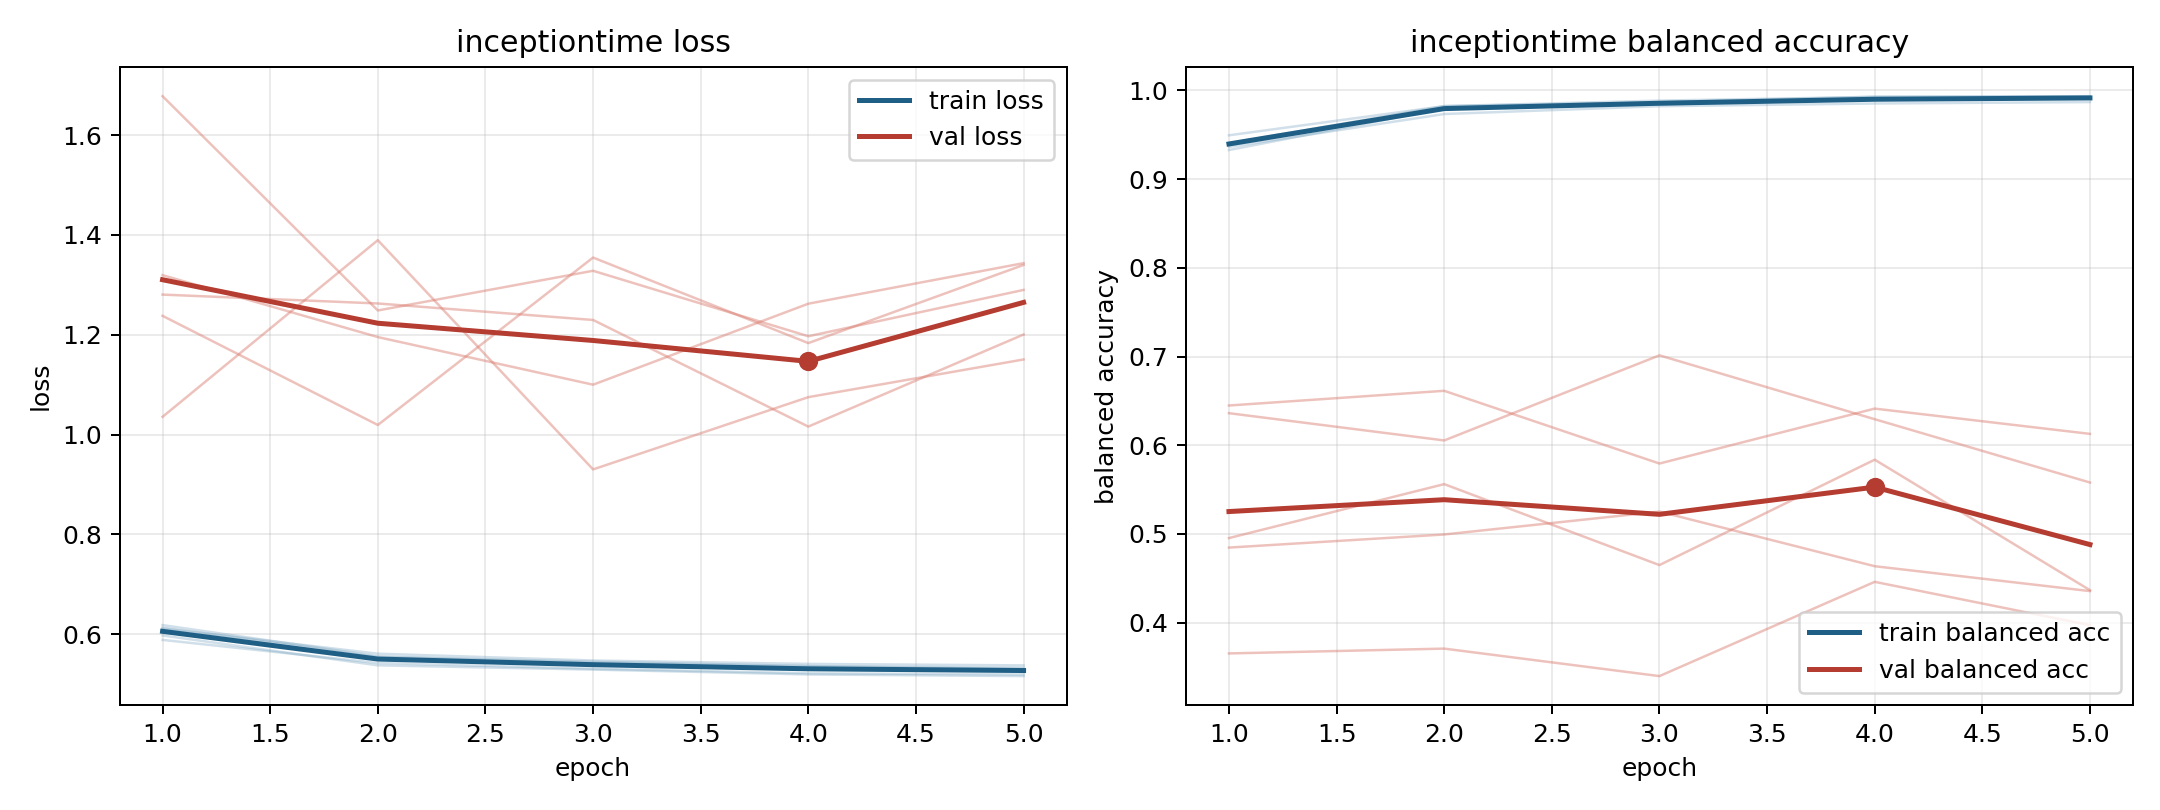

Values plotted in this chart, from the file beside it:
model, fold, epoch, train_loss, train_balanced_accuracy, val_loss, val_balanced_accuracy
inceptiontime, 1, 1, 0.6183, 0.9328, 1.036, 0.6361
inceptiontime, 1, 2, 0.5558, 0.9799, 1.389, 0.6054
inceptiontime, 1, 3, 0.5425, 0.9861, 0.9301, 0.7013
inceptiontime, 1, 4, 0.5359, 0.9895, 1.075, 0.6293
inceptiontime, 1, 5, 0.5327, 0.9922, 1.15, 0.5579
inceptiontime, 2, 1, 0.5975, 0.9404, 1.678, 0.3652
inceptiontime, 2, 2, 0.5376, 0.9824, 1.249, 0.3706
inceptiontime, 2, 3, 0.5291, 0.9867, 1.328, 0.3396
inceptiontime, 2, 4, 0.5194, 0.993, 1.197, 0.4459
inceptiontime, 2, 5, 0.5161, 0.9933, 1.29, 0.3971
inceptiontime, 3, 1, 0.5886, 0.9494, 1.238, 0.6448
inceptiontime, 3, 2, 0.5424, 0.9823, 1.019, 0.6613
inceptiontime, 3, 3, 0.5308, 0.9886, 1.355, 0.5793
inceptiontime, 3, 4, 0.5216, 0.9927, 1.183, 0.6413
inceptiontime, 3, 5, 0.5194, 0.9935, 1.34, 0.6128
inceptiontime, 4, 1, 0.6116, 0.9363, 1.28, 0.4953
inceptiontime, 4, 2, 0.561, 0.9734, 1.263, 0.5561
inceptiontime, 4, 3, 0.5473, 0.9822, 1.23, 0.4648
inceptiontime, 4, 4, 0.5405, 0.9853, 1.016, 0.5837
inceptiontime, 4, 5, 0.5375, 0.9869, 1.2, 0.4365
inceptiontime, 5, 1, 0.613, 0.9393, 1.319, 0.4846
inceptiontime, 5, 2, 0.5543, 0.9797, 1.195, 0.4993
inceptiontime, 5, 3, 0.545, 0.9844, 1.1, 0.5251
inceptiontime, 5, 4, 0.5362, 0.9898, 1.262, 0.4635
inceptiontime, 5, 5, 0.5304, 0.9919, 1.343, 0.4355
